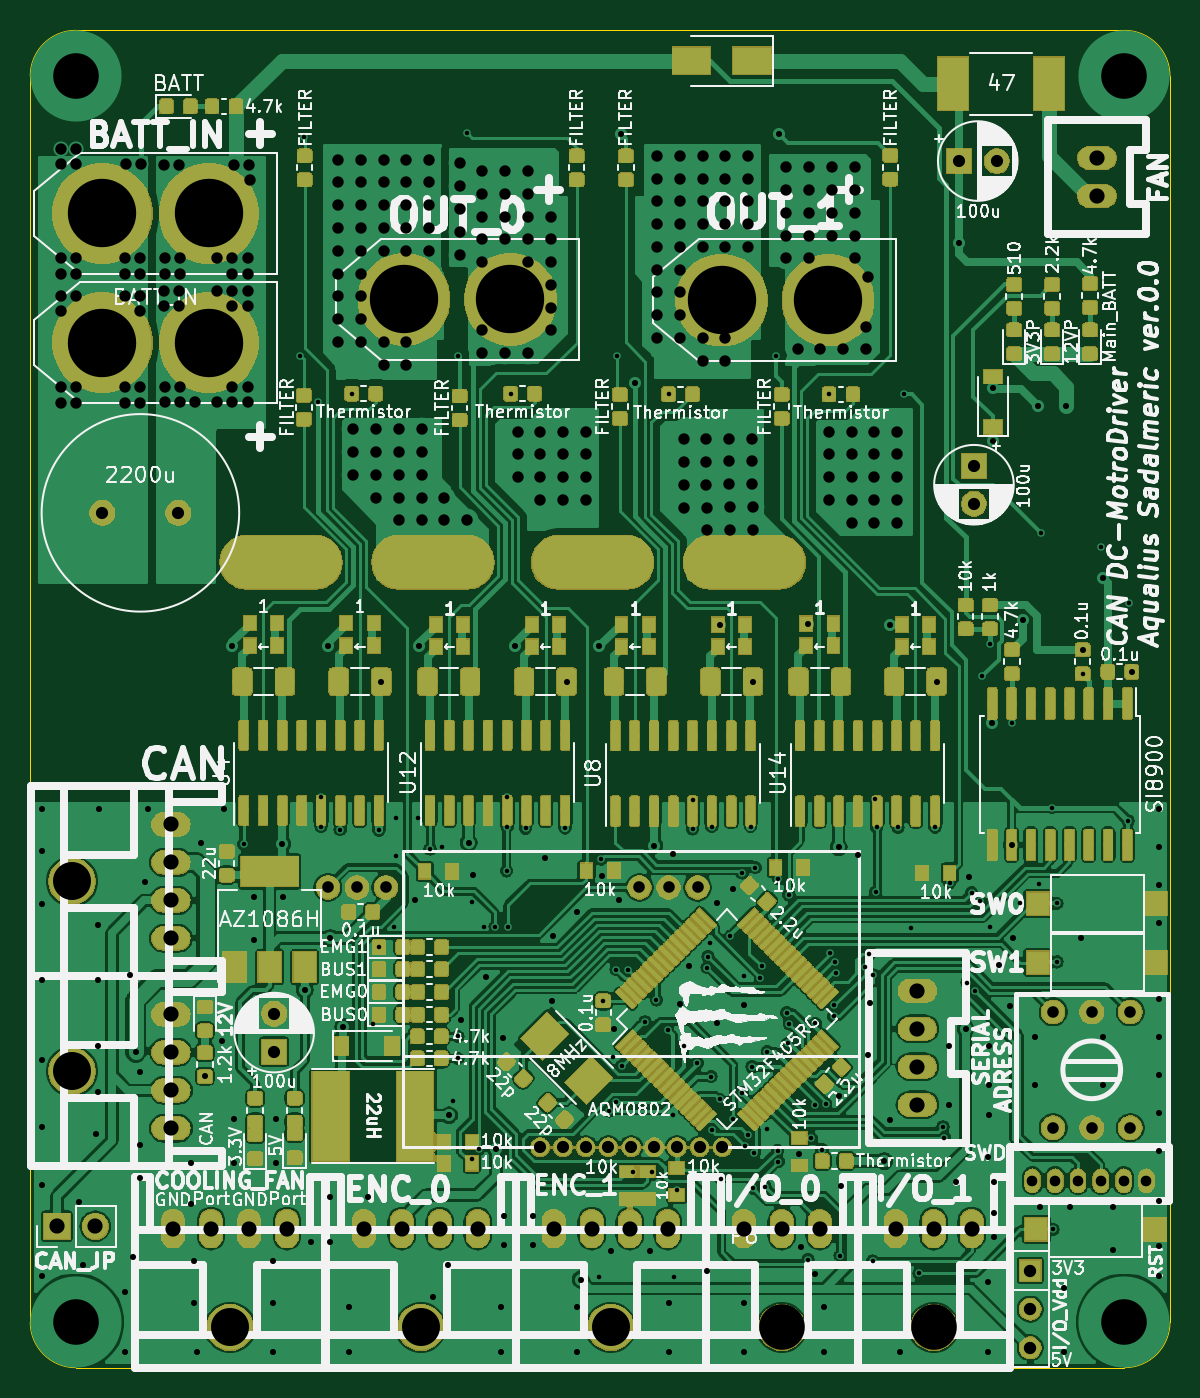
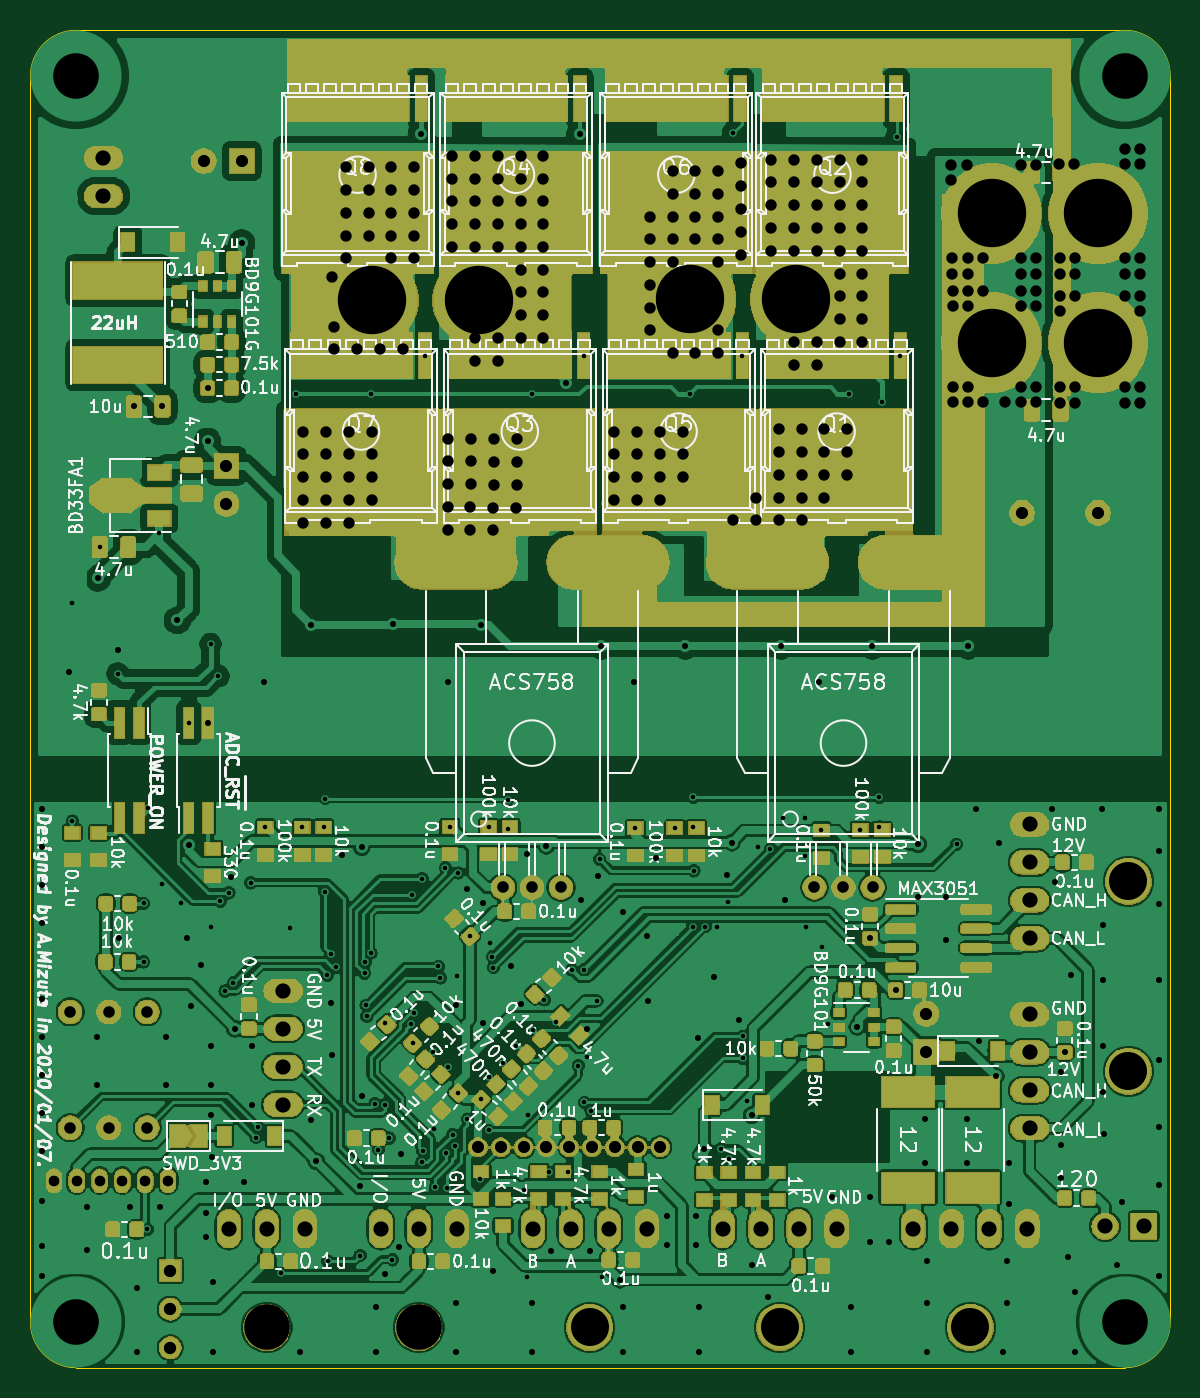
Circuit board: 9 layer files. Board 75.0 x 88.0 mm.
- bottom_copper: SteerMD-B_Cu.gbr (597175 bytes)
- bottom_mask: SteerMD-B_Mask.gbr (241204 bytes)
- bottom_silk: SteerMD-B_SilkS.gbr (154008 bytes)
- outline: SteerMD-Edge_Cuts.gbr (974 bytes)
- top_copper: SteerMD-F_Cu.gbr (876635 bytes)
- top_mask: SteerMD-F_Mask.gbr (345901 bytes)
- top_silk: SteerMD-F_SilkS.gbr (203149 bytes)
- drill: SteerMD-NPTH.drl (275 bytes)
- drill: SteerMD-PTH.drl (10301 bytes)

=== bottom_copper: SteerMD-B_Cu.gbr (597175 bytes, source omitted) ===
=== bottom_mask: SteerMD-B_Mask.gbr (241204 bytes, source omitted) ===
=== bottom_silk: SteerMD-B_SilkS.gbr (154008 bytes, source omitted) ===
=== outline: SteerMD-Edge_Cuts.gbr ===
G04 #@! TF.GenerationSoftware,KiCad,Pcbnew,(5.1.4)-1*
G04 #@! TF.CreationDate,2020-02-14T11:58:53+09:00*
G04 #@! TF.ProjectId,SteerMD,53746565-724d-4442-9e6b-696361645f70,rev?*
G04 #@! TF.SameCoordinates,Original*
G04 #@! TF.FileFunction,Profile,NP*
%FSLAX46Y46*%
G04 Gerber Fmt 4.6, Leading zero omitted, Abs format (unit mm)*
G04 Created by KiCad (PCBNEW (5.1.4)-1) date 2020-02-14 11:58:53*
%MOMM*%
%LPD*%
G04 APERTURE LIST*
%ADD10C,0.050000*%
G04 APERTURE END LIST*
D10*
X147500000Y-136000000D02*
X147500000Y-54000000D01*
X72500000Y-54000000D02*
X72500000Y-136000000D01*
X147500000Y-136000000D02*
G75*
G02X144500000Y-139000000I-3000000J0D01*
G01*
X75500000Y-139000000D02*
X144500000Y-139000000D01*
X144500000Y-51000000D02*
X75500000Y-51000000D01*
X72500000Y-54000000D02*
G75*
G02X75500000Y-51000000I3000000J0D01*
G01*
X144500000Y-51000000D02*
G75*
G02X147500000Y-54000000I0J-3000000D01*
G01*
X75500000Y-139000000D02*
G75*
G02X72500000Y-136000000I0J3000000D01*
G01*
M02*

=== top_copper: SteerMD-F_Cu.gbr (876635 bytes, source omitted) ===
=== top_mask: SteerMD-F_Mask.gbr (345901 bytes, source omitted) ===
=== top_silk: SteerMD-F_SilkS.gbr (203149 bytes, source omitted) ===
=== drill: SteerMD-NPTH.drl ===
M48
; DRILL file {KiCad (5.1.4)-1} date 2020/02/14 11:58:57
; FORMAT={-:-/ absolute / metric / decimal}
; #@! TF.CreationDate,2020-02-14T11:58:57+09:00
; #@! TF.GenerationSoftware,Kicad,Pcbnew,(5.1.4)-1
; #@! TF.FileFunction,NonPlated,1,2,NPTH
FMAT,2
METRIC
%
G90
G05
T0
M30

=== drill: SteerMD-PTH.drl (10301 bytes, source omitted) ===
